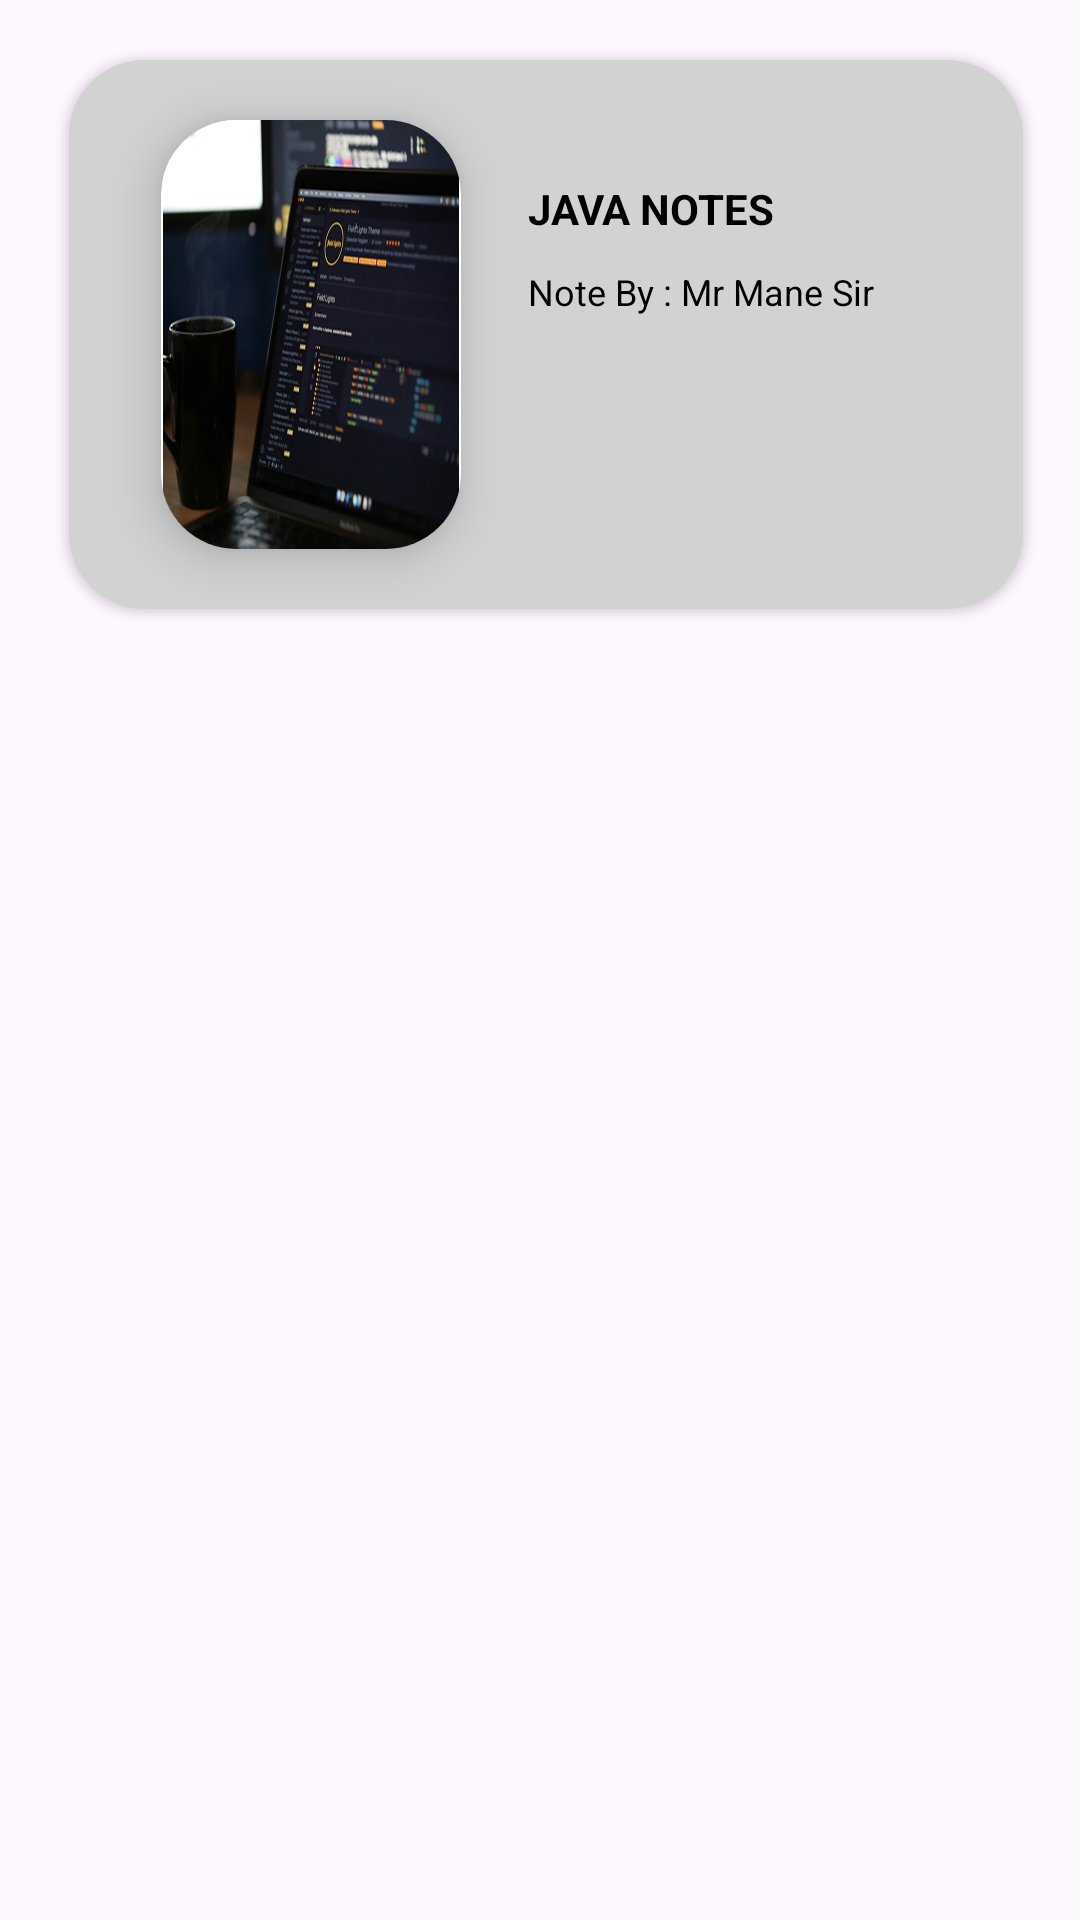

Layout XML and referenced resources for this Android screen:
<!-- AndroidManifest.xml: application theme Theme.StudyAnalayzer -->
<!-- res/layout/home_page_notes.xml -->
<?xml version="1.0" encoding="utf-8"?>
<ScrollView xmlns:android="http://schemas.android.com/apk/res/android"
    xmlns:app="http://schemas.android.com/apk/res-auto"
    xmlns:tools="http://schemas.android.com/tools"
    android:layout_width="match_parent"
    android:layout_height="match_parent"
    android:contentDescription="@string/action_sign_in">

    <androidx.constraintlayout.widget.ConstraintLayout
        android:layout_width="match_parent"
        android:layout_height="match_parent">

        <androidx.cardview.widget.CardView

            android:id="@+id/homeNotesCardView"
            android:layout_width="318dp"
            android:layout_height="183dp"
            android:backgroundTint="#D2D2D2"
            android:layout_marginHorizontal="25dp"
            android:layout_marginVertical="20dp"
            android:elevation="20dp"
            android:padding="100sp"
            app:cardCornerRadius="25dp"
            app:layout_constraintBottom_toBottomOf="parent"
            app:layout_constraintEnd_toEndOf="parent"
            app:layout_constraintHorizontal_bias="0.279"
            app:layout_constraintStart_toStartOf="parent"
            app:layout_constraintTop_toTopOf="parent"
            app:layout_constraintVertical_bias="0.16">
            <androidx.constraintlayout.widget.ConstraintLayout
                android:layout_width="match_parent"
                android:layout_height="match_parent">

                <androidx.cardview.widget.CardView
                    android:id="@+id/cardView"
                    android:layout_width="100dp"
                    android:layout_height="match_parent"
                    android:layout_marginTop="20dp"
                    android:layout_marginBottom="20dp"
                    app:cardCornerRadius="25dp"
                    app:cardElevation="10dp"
                    app:layout_constraintBottom_toBottomOf="parent"
                    app:layout_constraintEnd_toEndOf="parent"
                    app:layout_constraintHorizontal_bias="0.141"

                    app:layout_constraintStart_toStartOf="parent"
                    app:layout_constraintTop_toTopOf="parent">

                    <ImageView
                        android:id="@+id/homeNotesImage"
                        android:layout_width="match_parent"
                        android:layout_height="wrap_content"
                        app:srcCompat="@drawable/java" />


                </androidx.cardview.widget.CardView>

                <TextView
                    android:id="@+id/textView3"
                    android:layout_width="140dp"
                    android:layout_height="22dp"

                    android:text="JAVA NOTES"
                    android:textStyle="bold"
                    android:textColor="@color/black"

                    app:layout_constraintBottom_toBottomOf="parent"
                    app:layout_constraintEnd_toEndOf="parent"
                    app:layout_constraintHorizontal_bias="0.859"
                    app:layout_constraintStart_toStartOf="parent"
                    app:layout_constraintTop_toTopOf="parent"
                    app:layout_constraintVertical_bias="0.248" />

                <TextView
                    android:id="@+id/textView4"
                    android:layout_width="159dp"
                    android:layout_height="21dp"
                    android:text="Note By : Mr Mane Sir"
                    android:textColor="@color/black"

                    android:textSize="12dp"
                    app:layout_constraintBottom_toBottomOf="parent"
                    app:layout_constraintEnd_toEndOf="parent"
                    app:layout_constraintHorizontal_bias="0.962"
                    app:layout_constraintStart_toStartOf="parent"
                    app:layout_constraintTop_toTopOf="parent"
                    app:layout_constraintVertical_bias="0.425"
                    tools:ignore="TextSizeCheck" />
            </androidx.constraintlayout.widget.ConstraintLayout>


        </androidx.cardview.widget.CardView>

    </androidx.constraintlayout.widget.ConstraintLayout>
</ScrollView>
<!-- resources referenced by this layout -->
<resources>
  <!-- drawable java: jpg bitmap (drawable, 311492 bytes) -->
  <string name="action_sign_in">Sign in or register</string>
  <style name="Theme.StudyAnalayzer" parent="Base.Theme.StudyAnalayzer" />
  <style name="Base.Theme.StudyAnalayzer" parent="Theme.Material3.DayNight.NoActionBar">
          
          
          <item name="android:navigationBarColor">@android:color/transparent</item>
      </style>
  <!-- not gathered from this repository: default colours our renderer supplied (Android Studio template values) -->
  <color name="black">#FF000000</color>
</resources>
